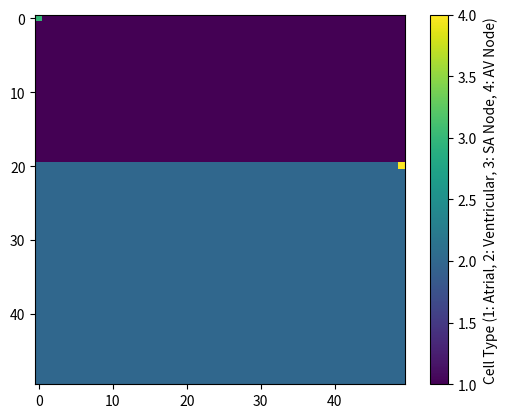
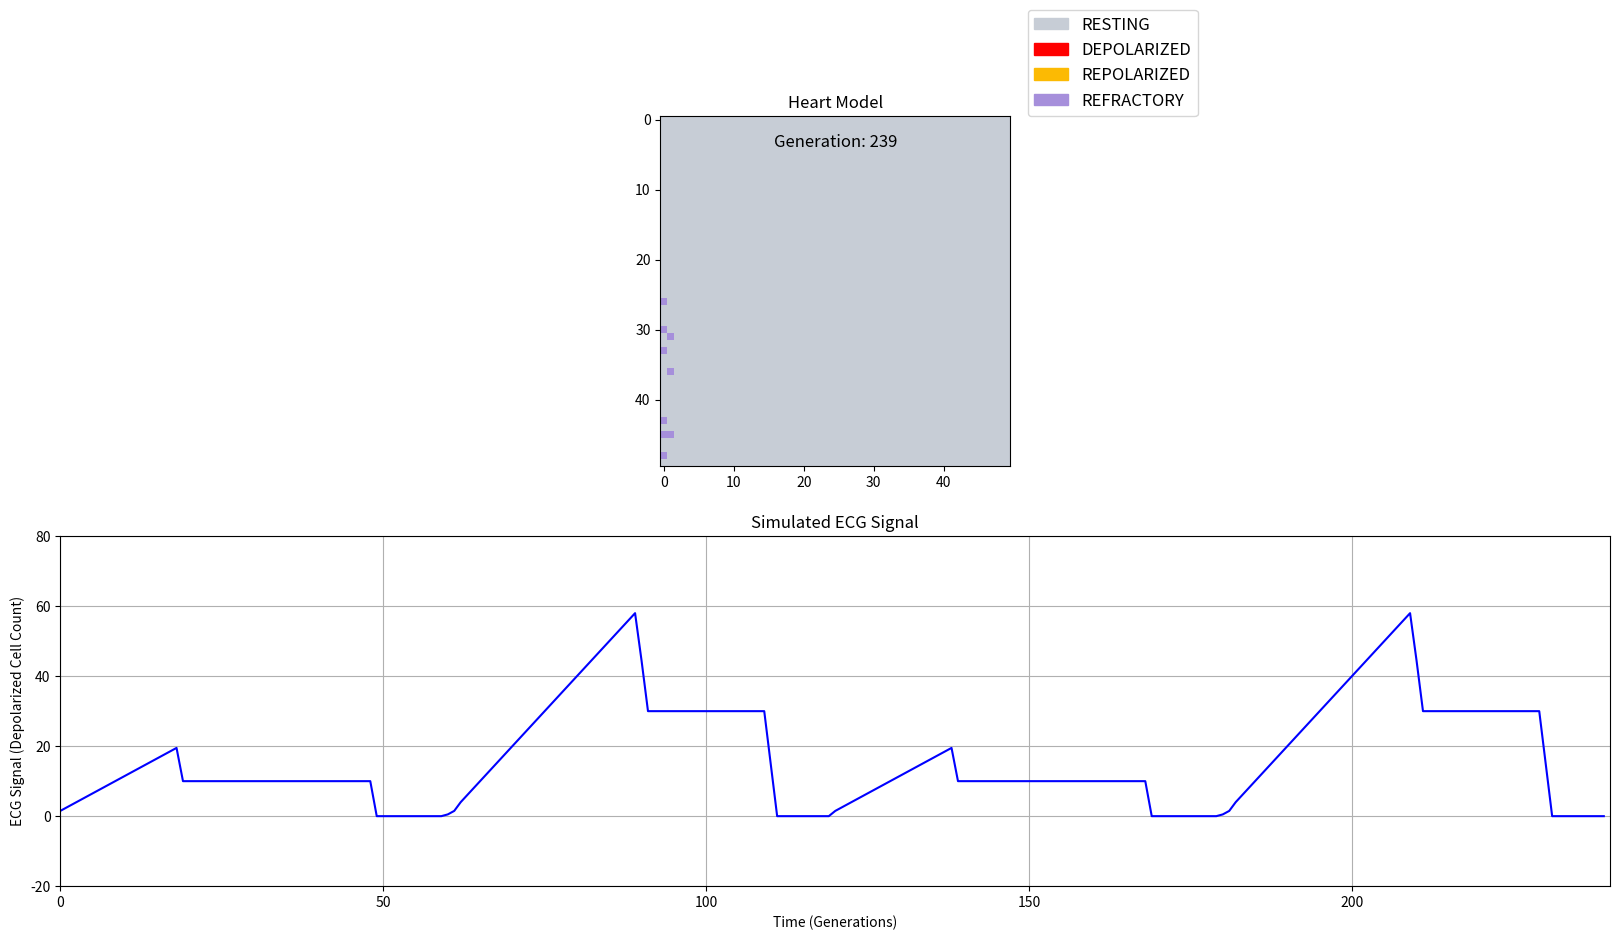

Write Python code to recreate these figures, in order.
import numpy as np
import matplotlib.pyplot as plt
from matplotlib.colors import ListedColormap
from copy import deepcopy
from scipy.ndimage import gaussian_filter1d
from matplotlib.patches import Patch
import matplotlib.colors

# Parameters for the model
ROWS, COLS = 50, 50
GENERATIONS = 240
HEART_RATE = 120 # 1 beat == time it takes for signal to traverse entire grid

# Cell Types
SA_NODE = -1
AV_NODE = -2
ATRIAL = -3
VENTRICULAR = -4

# Possible Cell States (Resting, Depolarized, Repolarized, Refractory)
RESTING = 0
DEPOLARIZED = 1
REPOLARIZED = 2
REFRACTORY = 3

# Conduction Delays
AV_DELAY = 10  # Delay at AV node in generations, add spac ein the ECG btw atria pulse and ventricular peak

# Refractory period should last for a period of time
REFACTORY_PERIOD = 8 # Length of refractory period (as number of generations)
REFRACTORY_PERIOD_MIN = 3
REFRACTORY_PERIOD_MAX = 6
DEPOL_PERIOD_MIN = 2
DEPOL_PERIOD_MAX = 4
VENTRICULAR_REPOLARIZATION_DELAY = 1

THRESHOLD = 1  # Threshold for depolarization (i.e. # of neighbours needed for a cell to be depolarized)

# Parameters for FHN model
a = 0.7  # Recovery rate
b = 0.8  # Recovery sensitivity
tau = 12.5  # Time scaling for recovery variable
reset_threshold_v = 1.8  # Membrane potential threshold for resting transition
reset_threshold_w = 0.14  # Recovery variable threshold for resting transition
            
# Initialize the grid with all cells in the resting state
def initialize_grid(rows, cols):
    grid = np.zeros((rows, cols), dtype=object) # All cells are at RESTING state (0)

    atria_boundary = int(ROWS * 0.4 ) # atria is 40% of total heart cells
    
    # Set atrial cells, loop to ensure dictionaries are unique objects in each cell
    for r in range(atria_boundary):
        for c in range(cols):
            grid[r, c] = {'type': ATRIAL, 'state': RESTING}
    
    # Set ventricular cell
    for r in range(atria_boundary, rows):
        for c in range(cols):
            grid[r, c] = {'type': VENTRICULAR, 'state': RESTING}

    # Set SA node at a specific position
    grid[0, 0] = {'type': SA_NODE, 'state': DEPOLARIZED}  # start with SA node depolarize
    # Set AV node position
    grid[atria_boundary, cols-1] = {'type': AV_NODE, 'state': RESTING}

    return grid

# Count the number of depolarized neighbors (Moore neighborhood)
def count_depolarized_neighbors(grid, row, col):
    depolarized_count = 0
    cell_type = grid[row, col]["type"] # make this a method

    # boundary conditions
    rows, cols = grid.shape
    
    for i in range(-1, 2):
        for j in range(-1, 2):
            if i == 0 and j == 0:
                continue # Skip the center cell
            r, c = (row + i), (col + j)
            if not (0 <= r < rows and 0 <= c < cols): # make sure r and c are within boundaries
                continue
            #print(f"count depol, cell_type: {cell_type} and r: {r} and c: {c} and state: {grid[r, c]["state"]} and type: {grid[r, c]["type"]}")

            same_type = check_repol_same_cell_type(cell_type, grid[r, c]["type"])
            # print(f"same type?: {same_type}")
            if grid[r, c]["state"] == DEPOLARIZED and same_type:  # If the neighbor is depolarized and of the same cell type
                depolarized_count += 1
    return depolarized_count

def check_repol_same_cell_type(cell_type, neighbouring_cell_type):
    #print(f"checking cell type, cell_type: {cell_type} and neighbour: {neighbouring_cell_type}")
    if cell_type == AV_NODE:
        return True if neighbouring_cell_type == ATRIAL else False
    elif neighbouring_cell_type == SA_NODE:
        return True if cell_type == ATRIAL else False
    elif neighbouring_cell_type == AV_NODE:
        return True if cell_type == VENTRICULAR else False
    else:
        return True if cell_type == neighbouring_cell_type else False

def measure_ecg_signal(grid, generation, qrs_interval=1):
    """
    Measure ECG signal by selectively adding depolarization states.
    Parameters:
        grid (2D array): The current grid of cell states.
        generation (int): The current generation (time step).
        qrs_interval (int): Interval after which ventricular depolarization contributes to the ECG.
    Returns:
        ecg_signal (float): The simulated ECG signal at this time step.
    """
    ecg_signal = 0
    
    # Measure atrial depolarization continuously to simulate the P wave
    for row in range(int(grid.shape[0] * 0.4)):  # Atria
        for col in range(grid.shape[1]):
            if grid[row, col]["state"] == DEPOLARIZED:
                ecg_signal += 0.5#,  Weight for atrial contribution (adjust as needed)

    # Measure ventricular depolarization at specific intervals to simulate the QRS complex
    if generation % qrs_interval == 0:
        for row in range(int(grid.shape[0] * 0.4), grid.shape[0]):  # ventricles
            for col in range(grid.shape[1]):
                if grid[row, col]["state"] == DEPOLARIZED: # ( or REPOLARIZED):
                    ecg_signal += 0.5 #, Heavier weight for ventricular contribution (adjust as needed)

    # Measure ventricular repolarization to simulate the T wave
    # for row in range(int(grid.shape[0] * 0.4), grid.shape[0]):  # Ventricles
    #     for col in range(grid.shape[1]):
    #         if grid[row, col]["state"] == REPOLARIZED:
    #             ecg_signal += 1.2  # Lighter weight for repolarization (adjust for T wave visibility)
    return ecg_signal

# Measure the ECG signal by summing the depolarized states at certain electrode points
# def measure_ecg_signal(grid, generation):
#     # Simulating electrodes placed at certain points (e.g., corners or center of the grid)
#     electrodes = [(0, 0), (0, COLS-1), (ROWS-1, 0), (ROWS-1, COLS-1)]  # electrode positions at corners
#     ecg_signal = 0
#     for (r, c) in electrodes:
#         # Add contribution to ECG signal only from depolarized cells
#         ecg_signal += np.sum(grid == DEPOLARIZED)
#         #ecg_signal += np.sum(grid == DEPOLARIZED)  # Count all depolarized cells
#     return ecg_signal

# Update the entire grid for one time step
def update_grid(grid, refractory_timers, v, w, refractory_periods, vent_repol_timers, av_node_triggered, repol_timers, repol_periods):
    # When initializing new_grid, ensure that each dictionary is copied independently. This avoids the issue where all cells in a row or column reference the same dictionary.
    new_grid = deepcopy(grid) # copy the grid, shallow copy doesn't work because any nested structure (like dictionaries inside the grid) will still refer to the original objects, i.e. they will be overwritten in my loop below - deep copy creates a fully independent copy of the entrure structure so modying new_grid doesn't affect grid
    new_v, new_w = v.copy(), w.copy()
    new_refractory_timers = refractory_timers.copy()  # Copy the refractory timers
    new_vent_repol_timers = vent_repol_timers.copy()  # Copy ventricular repolarization timers
    new_repol_timers = repol_timers.copy()

    # determine the new state for each cell
    for row in range(grid.shape[0]):
        for col in range(grid.shape[1]):
            current_state = grid[row, col]["state"]
            cell_type = grid[row, col]["type"]
            
            # STATE TRANSITIONS
            if current_state == RESTING: # If the cell is at resting state
                # A cell can depolarize if it has a count of depolarized neighbours greater than the threshold
                depolarized_neighbors = count_depolarized_neighbors(grid, row, col)

                if depolarized_neighbors >= THRESHOLD:  # Threshold number of depolarized neighbors
                    if cell_type == AV_NODE:
                        # The AV node also plays a crucial role in delaying the electrical signal before it is transmitted to the ventricles. This delay ensures that the atria have enough time to contract fully before the ventricles are activated.
                        av_node_triggered = ["true", 0]
                    else:
                        new_grid[row, col]["state"] = DEPOLARIZED  # Cell becomes depolarized
                elif cell_type == AV_NODE and av_node_triggered[0] == "true":
                    if av_node_triggered[1] >= AV_DELAY:
                        new_grid[row, col]["state"] = DEPOLARIZED
                        av_node_triggered = ["false", 0]
                    else:
                        av_node_triggered = ["true", av_node_triggered[1] + 1]

            elif current_state == DEPOLARIZED:  # If the cell is depolarized
                # Handle ventricular cells with a repolarization delay
                if cell_type == VENTRICULAR:
                    if new_vent_repol_timers[row, col] < VENTRICULAR_REPOLARIZATION_DELAY:
                        new_vent_repol_timers[row, col] += 1  # Increment repolarization timer
                    else:
                        new_grid[row, col]["state"] = REPOLARIZED
                        new_vent_repol_timers[row, col] = 0  # Reset the repolarization timer
                        new_repol_timers[row, col] = 1  # Start counting the repolarization period
                else:
                    # Non-ventricular cells repolarize immediately
                    new_grid[row, col]["state"] = REPOLARIZED
                    new_repol_timers[row, col] = 1  # Start counting the repolarization period
                
            elif current_state == REPOLARIZED:  # If the cell is repolarized
                # Cells enter refractory period after repolarization
                # Increment the repolarization timer
                if new_repol_timers[row, col] < repol_periods[row, col]: # into the repolarization period for each cell
                    new_repol_timers[row, col] += 1
                else:
                    # After the repolarization period ends, the cell goes to refractory state
                    new_grid[row, col]["state"] = REFRACTORY  # Start refractory period
                    new_refractory_timers[row, col] = 1  # Start counting the refractory period
                    new_repol_timers[row, col] = 0  # Reset the repolarization timer

            elif current_state == REFRACTORY:  # Refractory period
                # Transition back to RESTING if below FHN reset thresholds
                # new_v[row, col], new_w[row, col] = update_fhn(v[row, col], w[row, col], current_state)

                # print(f"VALUE: {new_w[row, col]} and THRESH: {reset_threshold_w} and result: {new_w[row, col] < reset_threshold_w}")
                # if new_w[row, col] < reset_threshold_w: #new_v[row, col] < reset_threshold_v and
                #     print(f"RREST")
                #     new_grid[row, col]["state"] = RESTING

                # Increment the refractory timer
                if new_refractory_timers[row, col] < refractory_periods[row, col]: #REFACTORY_PERIOD: # introduce randomness into the refractpry period for each cell
                    new_refractory_timers[row, col] += 1
                else:
                    # After the refractory period ends, the cell returns to the resting state and can be excited again
                    new_grid[row, col]["state"] = RESTING
                    new_refractory_timers[row, col] = 0  # Reset the refractory timer

    return new_grid, new_refractory_timers, new_v, new_w, new_vent_repol_timers, av_node_triggered, new_repol_timers

# Create a custom colormap for the states
colors = ['#c7cdd6',  # RESTING (grey), 0
          '#FF0000',  # DEPOLARIZED (red), 1
          '#fcba03',  # REPOLARIZED (yellow), 2
          '#a68fdb']  # REFRACTORY (purple), 3

#custom_cmap = matplotlib.colors.LinearSegmentedColormap.from_list("", ["red","violet","blue", "green"])
custom_cmap = ListedColormap(colors)

# Initialize FHN variables for each cell
def initialize_fhn(rows, cols):
    v = np.zeros((rows, cols))  # Membrane potential
    w = np.zeros((rows, cols))  # Recovery variable
    return v, w

# Main simulation function
def simulate_electrophysiology(rows=ROWS, cols=COLS, generations=GENERATIONS, heart_rate=HEART_RATE):
    grid = initialize_grid(rows, cols)
    
    # Create a grid plot where atrial = 1, ventricular = 2, SA = 3, AV = 4
    display_cell_types(grid)

    refractory_timers = np.zeros((rows, cols), dtype=int)  # Timer for refractory periods
    refractory_periods = np.random.randint(REFRACTORY_PERIOD_MIN, REFRACTORY_PERIOD_MAX + 1, (rows, cols))
    repol_timers = np.zeros((rows, cols), dtype=int)  # Timer for depolarization
    repol_periods = np.random.randint(DEPOL_PERIOD_MIN, DEPOL_PERIOD_MAX + 1, (rows, cols))
    v, w = initialize_fhn(rows, cols)
    vent_repol_timers = np.zeros((rows, cols), dtype=int)
    av_node_triggered = ["false", 0]
    ecg_data = []  # To store the ECG signal over time
    
    # Set up the figure and subplots
    fig, (ax1, ax2) = plt.subplots(2, 1, figsize=(20, 10))
    
    # Initial heart model plot
    initial_plotting_grid = np.zeros((rows, cols), dtype=int)
    initial_plotting_grid[0,0] = DEPOLARIZED # clean this up

    # When plotting, set vmin=0 and vmax=len(colors)-1
    # This ensures that imshow interprets the values in grid as indices from 0 to len(colors) - 1, aligning with the colors in ListedColormap.
    heart_model = ax1.imshow(initial_plotting_grid, cmap=custom_cmap, vmin=0, vmax=len(colors)-1, interpolation='nearest')
    ax1.set_title("Heart Model")
    ax1.axis('on')

    # Add the generation number label
    generation_label = ax1.text(0.5, 0.95, f"Generation: 0", ha='center', va='top', color='black', fontsize=12, transform=ax1.transAxes)

    # Create the legend for cell states
    legend_elements = [
        Patch(color='#c7cdd6', label='RESTING'),
        Patch(color='#FF0000', label='DEPOLARIZED'),
        Patch(color='#fcba03', label='REPOLARIZED'),
        Patch(color='#a68fdb', label='REFRACTORY')
    ]
    ax1.legend(handles=legend_elements, loc='lower left', fontsize=12, bbox_to_anchor=(1.05, 1), borderaxespad=0.)
    
    # Initial ECG plot
    ecg_line, = ax2.plot([], [], color='blue')
    ax2.set_xlim(0, generations)
    ax2.set_ylim(-20, 80) # cols*rows, Adjust as needed for signal range
    ax2.set_title("Simulated ECG Signal")
    ax2.set_xlabel("Time (Generations)")
    ax2.set_ylabel("ECG Signal (Depolarized Cell Count)")
    ax2.grid(True)

    for generation in range(generations):
        # spontaneously generate a new pulse at a rate corresponding to the simulated heart reate
        if generation % heart_rate == 0:
            grid = spontaneous_depolarization(grid)

        grid, refractory_timers, v, w, vent_repol_timers, av_node_triggered, repol_timers  = update_grid(grid, refractory_timers, v, w, refractory_periods, vent_repol_timers, av_node_triggered, repol_timers, repol_periods) # Update the grid for the next generation

        # Update generation label
        generation_label.set_text(f"Generation: {generation}")

        # seperate out the state values for plotting
        plotting_grid = np.zeros((ROWS, COLS), dtype=int)
        for row in range(plotting_grid.shape[0]):
            for col in range(plotting_grid.shape[1]):
                plotting_grid[row, col] = grid[row, col]["state"]

        # Measure the ECG signal at this time step and store it .. could update to display continously
        ecg_signal = measure_ecg_signal(grid, generation)
        ecg_data.append(ecg_signal)

        # Apply a smoothing filter to ECG signal for realism
        # smoothed_ecg = gaussian_filter1d(ecg_data, sigma=2)
        
        # Update heart model plot
        heart_model.set_data(plotting_grid)

        # Update ECG plot data
        #ecg_line.set_data(range(len(smoothed_ecg)), smoothed_ecg)
        ecg_line.set_data(range(len(ecg_data)), ecg_data)
        
        # Redraw the updated figure
        # In your simulation loop, set the pause to match one generation = 1 heartbeat:
        plt.pause(0.01) # Adjust pause duration as needed


    plt.show()  # Show the final plot after simulation ends

# create a function to mimic spontaneous depolarization
def spontaneous_depolarization(grid):
    # at rest the SA nodal myocytes depolarize at an intrinsic rate between 60-100 beats per minutes
    # corner cell of grid == SA node myocyte
    if grid[0, 0]["state"] != DEPOLARIZED:
        grid[0, 0]["state"] = DEPOLARIZED
    return grid

# Update FHN dynamics for a single time step
def update_fhn(v, w, current_state):
    dvdt = v - (v**3) / 3 - w + (1 if current_state == REFRACTORY else 0)
    dwdt = (v + a - b * w) / tau
    v += dvdt
    w += dwdt

    # Apply damping to ensure that variables decrease smoothly
    v *= 0.9
    w *= 0.9
    return v, w

def display_cell_types(grid, rows = ROWS, cols=COLS):
    type_grid = np.zeros((rows, cols))
    for row in range(rows):
        for col in range(cols):
            if grid[row, col]["type"] == ATRIAL:
                type_grid[row, col] = 1
            elif grid[row, col]["type"] == VENTRICULAR:
                type_grid[row, col] = 2
            elif grid[row, col]["type"] == SA_NODE:
                type_grid[row, col] = 3
            elif grid[row, col]["type"] == AV_NODE:
                type_grid[row, col] = 4

    plt.imshow(type_grid, cmap='viridis', interpolation='nearest')
    plt.colorbar(label="Cell Type (1: Atrial, 2: Ventricular, 3: SA Node, 4: AV Node)")
    plt.show()

# Run the simulation with continuous plotting
simulate_electrophysiology()
